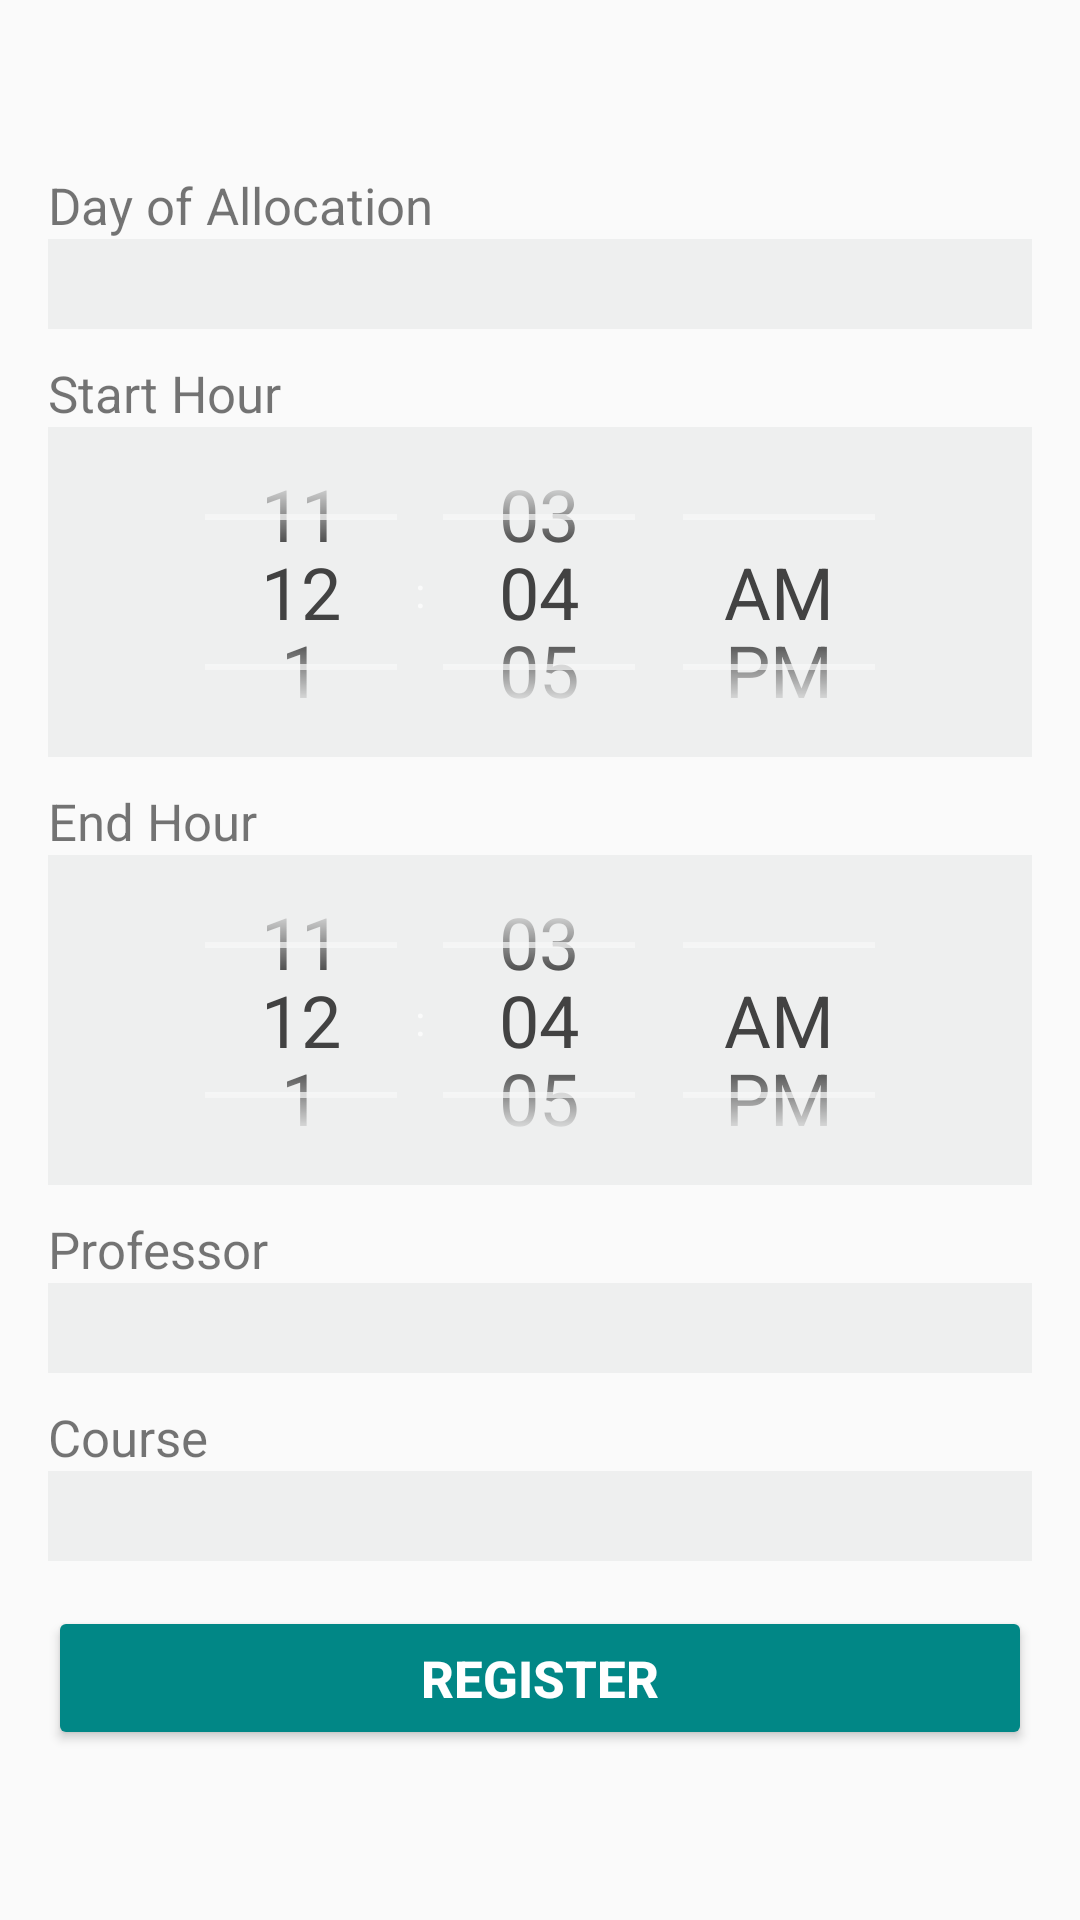

This screen was rendered from an Android layout file. Write that file and the resources it references.
<!-- AndroidManifest.xml: application theme fullScreenProfessorAllocation -->
<!-- res/layout/activity_cad_alocacao.xml -->
<?xml version="1.0" encoding="utf-8"?>
<androidx.constraintlayout.widget.ConstraintLayout xmlns:android="http://schemas.android.com/apk/res/android"
    xmlns:app="http://schemas.android.com/apk/res-auto"
    xmlns:tools="http://schemas.android.com/tools"
    android:layout_width="match_parent"
    android:layout_height="match_parent"
    android:padding="16dp"
    tools:context=".view.CadProfessorActivity"
    >


    <TextView
        android:id="@+id/tvLabelDayAllocationActivity"
        android:layout_width="wrap_content"
        android:layout_height="wrap_content"
        android:text="Day of Allocation"
        android:textSize="17sp"
        app:layout_constraintVertical_chainStyle="packed"
        app:layout_constraintStart_toStartOf="parent"
        app:layout_constraintTop_toTopOf="parent"
        app:layout_constraintBottom_toTopOf="@id/slDaysAllocationActivity"
    />

    <Spinner
        android:id="@+id/slDaysAllocationActivity"
        android:layout_width="match_parent"
        android:layout_height="wrap_content"
        android:background="@color/Personal0008"
        android:minHeight="30dp"
        android:maxHeight="40dp"
        app:layout_constraintTop_toBottomOf="@id/tvLabelDayAllocationActivity"
        app:layout_constraintStart_toStartOf="parent"
        app:layout_constraintBottom_toTopOf="@id/tvLabelStartHourAllocationActivity"
    />

    <TextView
        android:id="@+id/tvLabelStartHourAllocationActivity"
        android:layout_width="wrap_content"
        android:layout_height="wrap_content"
        android:text="Start Hour"
        android:textSize="17sp"
        android:layout_marginTop="10dp"
        app:layout_constraintStart_toStartOf="parent"
        app:layout_constraintTop_toBottomOf="@id/slDaysAllocationActivity"
        app:layout_constraintBottom_toTopOf="@id/tpStartHourAllocationActivity"
    />

    <TimePicker
        android:id="@+id/tpStartHourAllocationActivity"
        android:theme="@style/PickerTheme"
        android:background="@color/Personal0008"
        android:maxHeight="90dp"
        android:layout_width="match_parent"
        android:layout_height="110dp"
        android:timePickerMode="spinner"
        app:layout_constraintStart_toStartOf="parent"
        app:layout_constraintTop_toBottomOf="@id/tvLabelStartHourAllocationActivity"
        app:layout_constraintBottom_toTopOf="@id/tvLabelEndHourAllocationActivity"
    />

    <TextView
        android:id="@+id/tvLabelEndHourAllocationActivity"
        android:layout_width="wrap_content"
        android:layout_height="wrap_content"
        android:text="End Hour"
        android:textSize="17sp"
        android:layout_marginTop="10dp"
        app:layout_constraintStart_toStartOf="parent"
        app:layout_constraintTop_toBottomOf="@id/tpStartHourAllocationActivity"
        app:layout_constraintBottom_toTopOf="@id/tpEndHourAllocationActivity"
    />

    <TimePicker
        android:id="@+id/tpEndHourAllocationActivity"
        android:theme="@style/PickerTheme"
        android:background="@color/Personal0008"
        android:maxHeight="90dp"
        android:layout_width="match_parent"
        android:layout_height="110dp"
        android:timePickerMode="spinner"
        app:layout_constraintStart_toStartOf="parent"
        app:layout_constraintTop_toBottomOf="@id/tvLabelEndHourAllocationActivity"
        app:layout_constraintBottom_toTopOf="@id/tvLabelProfessorAllocationActivity"
    />

    <TextView
        android:id="@+id/tvLabelProfessorAllocationActivity"
        android:layout_width="wrap_content"
        android:layout_height="wrap_content"
        android:text="Professor"
        android:textSize="17sp"
        android:layout_marginTop="10dp"
        app:layout_constraintStart_toStartOf="parent"
        app:layout_constraintTop_toBottomOf="@id/tpEndHourAllocationActivity"
        app:layout_constraintBottom_toTopOf="@id/slProfessorAllocationActivity"
    />

    <Spinner
        android:id="@+id/slProfessorAllocationActivity"
        android:layout_width="match_parent"
        android:layout_height="wrap_content"
        android:background="@color/Personal0008"
        android:minHeight="30dp"
        android:maxHeight="40dp"
        app:layout_constraintTop_toBottomOf="@id/tvLabelProfessorAllocationActivity"
        app:layout_constraintStart_toStartOf="parent"
        app:layout_constraintBottom_toTopOf="@id/tvLabelCourseAllocationActivity"
    />

    <TextView
        android:id="@+id/tvLabelCourseAllocationActivity"
        android:layout_width="wrap_content"
        android:layout_height="wrap_content"
        android:text="Course"
        android:textSize="17sp"
        android:layout_marginTop="10dp"
        app:layout_constraintStart_toStartOf="parent"
        app:layout_constraintTop_toBottomOf="@id/slProfessorAllocationActivity"
        app:layout_constraintBottom_toTopOf="@id/slCourseAllocationActivity"
    />

    <Spinner
        android:id="@+id/slCourseAllocationActivity"
        android:layout_width="match_parent"
        android:layout_height="wrap_content"
        android:background="@color/Personal0008"
        android:minHeight="30dp"
        android:maxHeight="40dp"
        app:layout_constraintTop_toBottomOf="@id/tvLabelCourseAllocationActivity"
        app:layout_constraintStart_toStartOf="parent"
        app:layout_constraintBottom_toTopOf="@id/btCadAlocacao"
    />

    <Button
        android:id="@+id/btCadAlocacao"
        android:layout_width="0dp"
        android:layout_height="wrap_content"
        android:backgroundTint="@color/teal_700"
        android:text="Register"
        android:textSize="17sp"
        android:textStyle="bold"
        android:textColor="@color/white"
        android:layout_marginTop="15dp"
        app:layout_constraintBottom_toBottomOf="parent"
        app:layout_constraintEnd_toEndOf="parent"
        app:layout_constraintStart_toStartOf="parent"
        app:layout_constraintTop_toBottomOf="@id/slCourseAllocationActivity"
    />


</androidx.constraintlayout.widget.ConstraintLayout>
<!-- resources referenced by this layout -->
<resources>
  <color name="Personal0008">#EEEFEF</color>
  <color name="teal_700">#FF018786</color>
  <color name="white">#FFFFFFFF</color>
  <style name="PickerTheme" parent="Theme.AppCompat.NoActionBar">
          <item name="android:editTextStyle">@style/PickerEditText</item>
      </style>
  <style name="fullScreenProfessorAllocation" parent="Theme.AppCompat.Light">
          <item name="android:windowNoTitle">true</item>
          <item name="android:windowFullscreen">true</item>
          <item name="android:windowActionBar">false</item>
          <item name="android:windowContentOverlay">@null</item>
  
  
  
      </style>
  <style name="PickerEditText" parent="ThemeOverlay.AppCompat.Dark">
          <item name="android:textSize">24sp</item>
          <item name="android:textColor">#424242</item>
  
  
  
      </style>
</resources>
